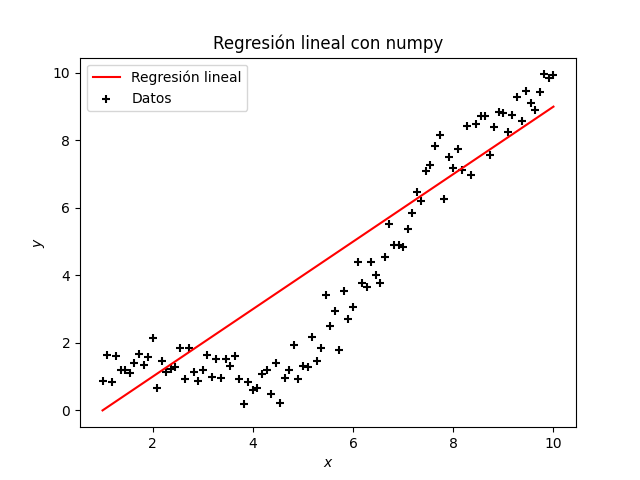

The data file committed next to this chart (first rows):
1.000000000000000000e+00, 0.000000000000000000e+00
1.090909090909090828e+00, 9.090909090909082835e-02
1.181818181818181879e+00, 1.818181818181818787e-01
1.272727272727272707e+00, 2.727272727272727071e-01
1.363636363636363757e+00, 3.636363636363637575e-01
1.454545454545454586e+00, 4.545454545454545858e-01
1.545454545454545414e+00, 5.454545454545454142e-01
1.636363636363636243e+00, 6.363636363636362425e-01
1.727272727272727293e+00, 7.272727272727272929e-01
1.818181818181818343e+00, 8.181818181818183433e-01
1.909090909090909172e+00, 9.090909090909091717e-01
2.000000000000000000e+00, 1.000000000000000000e+00
2.090909090909090828e+00, 1.090909090909090828e+00
2.181818181818181657e+00, 1.181818181818181657e+00
2.272727272727272485e+00, 1.272727272727272485e+00
2.363636363636363757e+00, 1.363636363636363757e+00
2.454545454545454586e+00, 1.454545454545454586e+00
2.545454545454545414e+00, 1.545454545454545414e+00
2.636363636363636687e+00, 1.636363636363636687e+00
2.727272727272727515e+00, 1.727272727272727515e+00
2.818181818181818343e+00, 1.818181818181818343e+00
2.909090909090909172e+00, 1.909090909090909172e+00
3.000000000000000000e+00, 2.000000000000000000e+00
3.090909090909090828e+00, 2.090909090909090828e+00
3.181818181818181657e+00, 2.181818181818181657e+00
3.272727272727272929e+00, 2.272727272727272929e+00
3.363636363636363757e+00, 2.363636363636363757e+00
3.454545454545454586e+00, 2.454545454545454142e+00
3.545454545454545414e+00, 2.545454545454545414e+00
3.636363636363636243e+00, 2.636363636363636243e+00
3.727272727272727515e+00, 2.727272727272727515e+00
3.818181818181818343e+00, 2.818181818181818343e+00
3.909090909090909172e+00, 2.909090909090909172e+00
4.000000000000000000e+00, 3.000000000000000000e+00
4.090909090909090828e+00, 3.090909090909090828e+00
4.181818181818181657e+00, 3.181818181818181657e+00
4.272727272727273373e+00, 3.272727272727273373e+00
4.363636363636363313e+00, 3.363636363636363313e+00
4.454545454545455030e+00, 3.454545454545455030e+00
4.545454545454544970e+00, 3.545454545454544970e+00
4.636363636363636687e+00, 3.636363636363636687e+00
4.727272727272727515e+00, 3.727272727272727515e+00
4.818181818181818343e+00, 3.818181818181818343e+00
4.909090909090909172e+00, 3.909090909090909172e+00
5.000000000000000000e+00, 4.000000000000000000e+00
5.090909090909090828e+00, 4.090909090909090828e+00
5.181818181818181657e+00, 4.181818181818181657e+00
5.272727272727272485e+00, 4.272727272727272485e+00
5.363636363636363313e+00, 4.363636363636363313e+00
5.454545454545455030e+00, 4.454545454545455030e+00
5.545454545454545858e+00, 4.545454545454545858e+00
5.636363636363636687e+00, 4.636363636363636687e+00
5.727272727272727515e+00, 4.727272727272727515e+00
5.818181818181818343e+00, 4.818181818181818343e+00
5.909090909090909172e+00, 4.909090909090908283e+00
6.000000000000000000e+00, 5.000000000000000000e+00
6.090909090909090828e+00, 5.090909090909090828e+00
6.181818181818181657e+00, 5.181818181818181657e+00
6.272727272727272485e+00, 5.272727272727272485e+00
6.363636363636364202e+00, 5.363636363636364202e+00
6.454545454545455030e+00, 5.454545454545455030e+00
... 39 more rows
